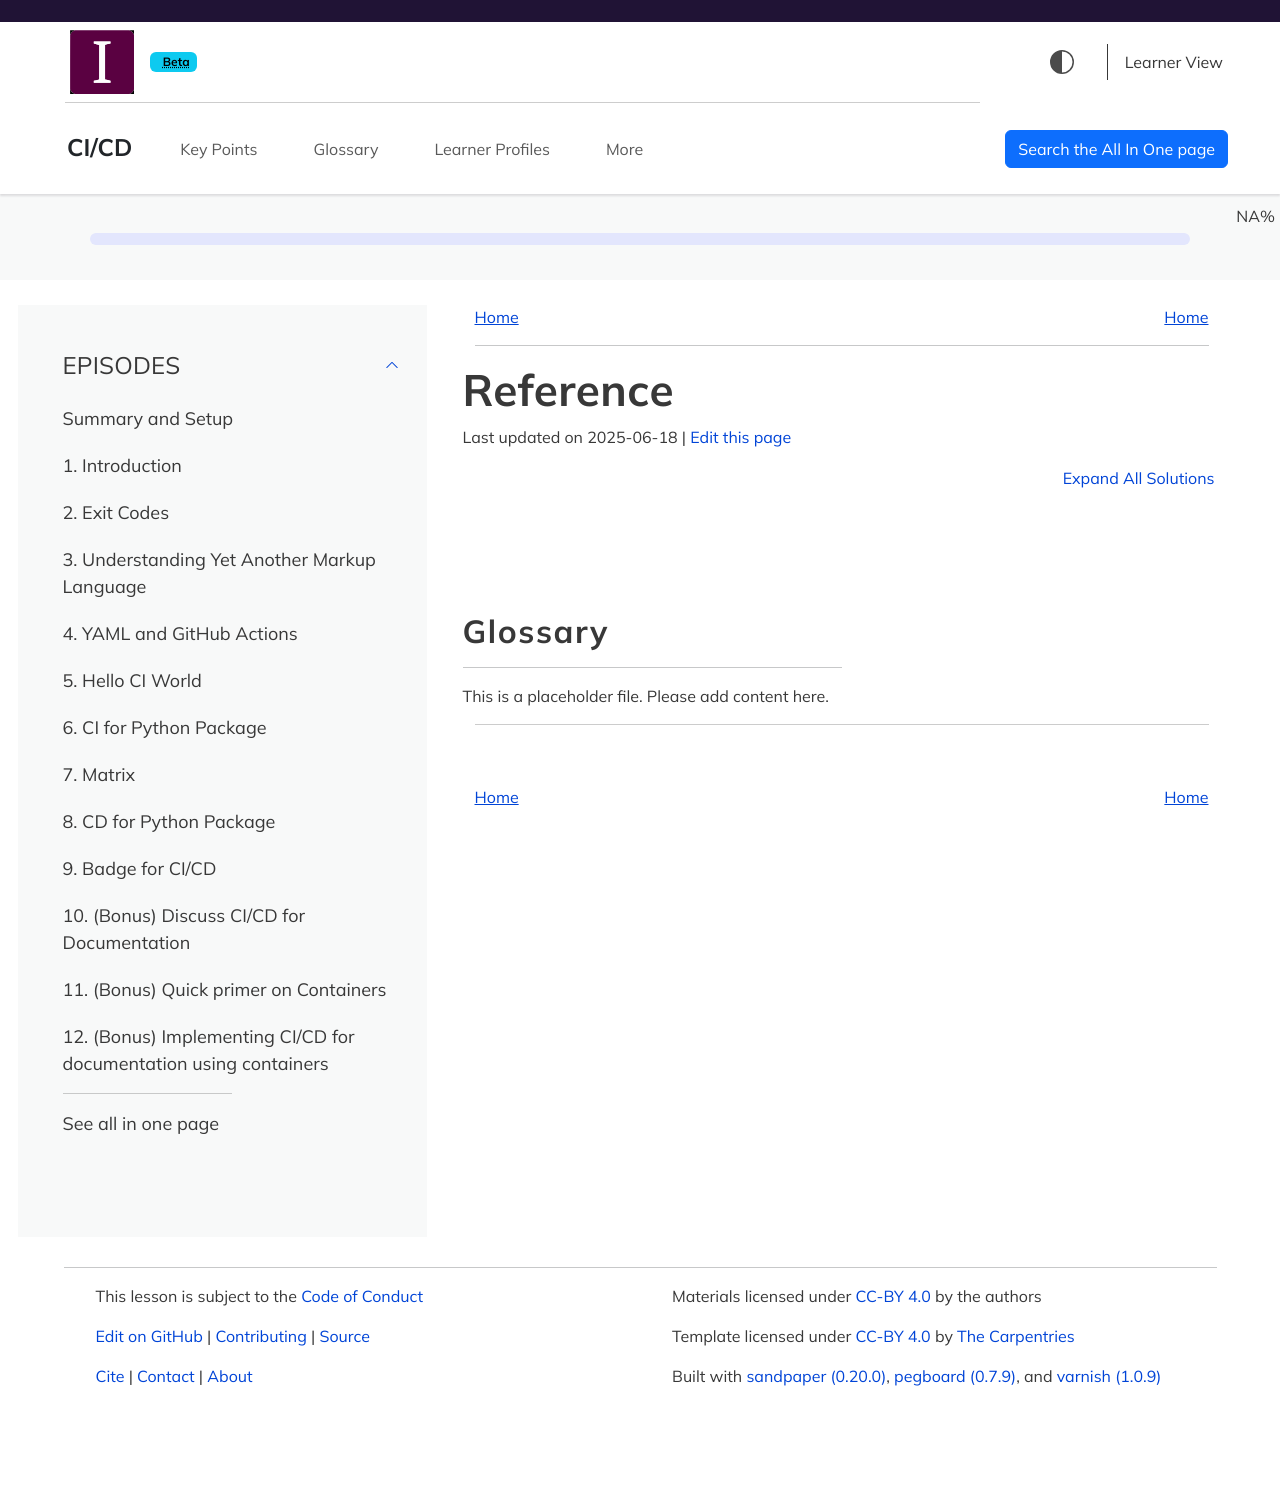

repository: MttArmstrong/CI-CD · page: reference.html · generator: sphinx

---
title: 'Reference'
---

## Glossary

This is a placeholder file. Please add content here. 
